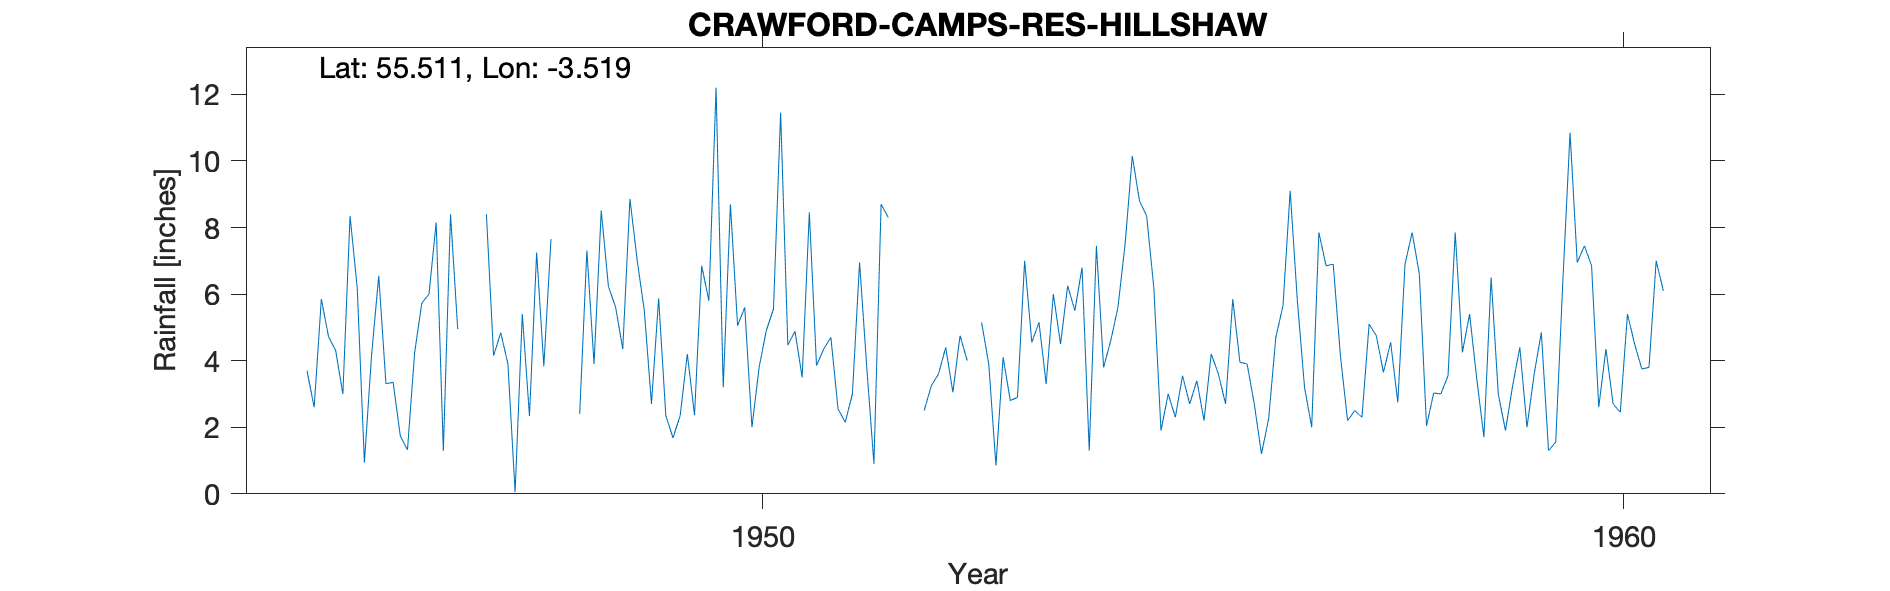

Source data for this figure (header and first rows):
CRAWFORD (CAMPS RES,) HILLSHAW, , , , , , , , , , , , , , , , , , , , 
Grid ref, NT042252, Long, -3.519, Lat, 55.51, Elevation, 1805, ft, , , , , , , , , , , , 
Station no, 5163/7, , , , , , , , , , , , , , , , , , , 
, 1941, 1942, 1943, 1944, 1945, 1946, 1947, 1948, 1949, 1950, 1951, 1952, 1953, 1954, 1955, 1956, 1957, 1958, 1959, 1960
January, , , , , , 6.55, , 7.65, 7.03, 3.2, 8.45, , 5.15, 6.25, 6.2, 3.95, 6.85, 7.85, 3, 7.45
February, , , , , , 3.31, , , 5.51, 8.7, 3.85, , 3.9, 5.5, 1.9, 3.9, 6.9, 6.6, 1.9, 6.85
March, , , , , 3.7, 3.35, , , 2.7, 5.05, 4.35, 2.95, 0.85, 6.8, 3, 2.7, 4.15, 2.04, 3.25, 2.6
April, , , , , 2.6, 1.74, 8.4, , 5.87, 5.6, 4.7, , 4.1, 1.3, 2.3, 1.2, 2.2, 3.03, 4.4, 4.35
May, , , , , 5.85, 1.32, 4.15, 2.4, 2.35, 2, 2.55, 2.5, 2.8, 7.45, 3.55, 2.25, 2.5, 3, 2, 2.7
June, , , , , 4.72, 4.24, 4.84, 7.31, 1.68, 3.8, 2.15, 3.25, 2.9, 3.8, 2.7, 4.7, 2.3, 3.55, 3.6, 2.45
July, , , , , 4.3, 5.73, 3.9, 3.9, 2.35, 4.9, 3, 3.6, 7, 4.6, 3.4, 5.65, 5.1, 7.85, 4.85, 5.4
August, , , , , 3, 6, 0.05, 8.51, 4.2, 5.55, 6.95, 4.4, 4.55, 5.6, 2.2, 9.1, 4.75, 4.25, 1.3, 4.5
September, , , , , 8.35, 8.15, 5.4, 6.23, 2.36, 11.45, 3.8, 3.05, 5.15, 7.5, 4.2, 5.8, 3.65, 5.4, 1.55, 3.75
October, , , , , 6.19, 1.29, 2.34, 5.61, 6.85, 4.47, 0.9, 4.75, 3.3, 10.15, 3.6, 3.2, 4.55, 3.45, 6.4, 3.8
November, , , , , 0.94, 8.4, 7.25, 4.35, 5.8, 4.88, 8.7, 4, 6, 8.8, 2.7, 2, 2.75, 1.7, 10.85, 7
December, , , , , 4.17, 4.95, 3.83, 8.86, 12.2, 3.5, 8.3, , 4.5, 8.35, 5.85, 7.85, 6.9, 6.5, 6.95, 6.1
Total, , , , , , 55.03, , , 58.9, 63.1, 57.7, , 50.2, 76.1, 41.6, 52.3, 52.6, 55.22, 50.05, 56.95
1945 Imp NP, , , , , , , , , , , , , , , , , , , , 
1947 Imp NP, , , , , , , , , , , , , , , , , , , , 
1948 Imp NP, , , , , , , , , , , , , , , , , , , , 
1950 NP Low, , , , , , , , , , , , , , , , , , , , 
1951 Ma Estd, , , , , , , , , , , , , , , , , , , , 
1952 NP Estd, , , , , , , , , , , , , , , , , , , , 
Station no, 5163/7, , , , , , , , , , , , , , , , , , , 
Midas, 13533, , , , , , , , , , , , , , , , , , , 
Hyd Stn, 650642, , , , , , , , , , , , , , , , , , , 
